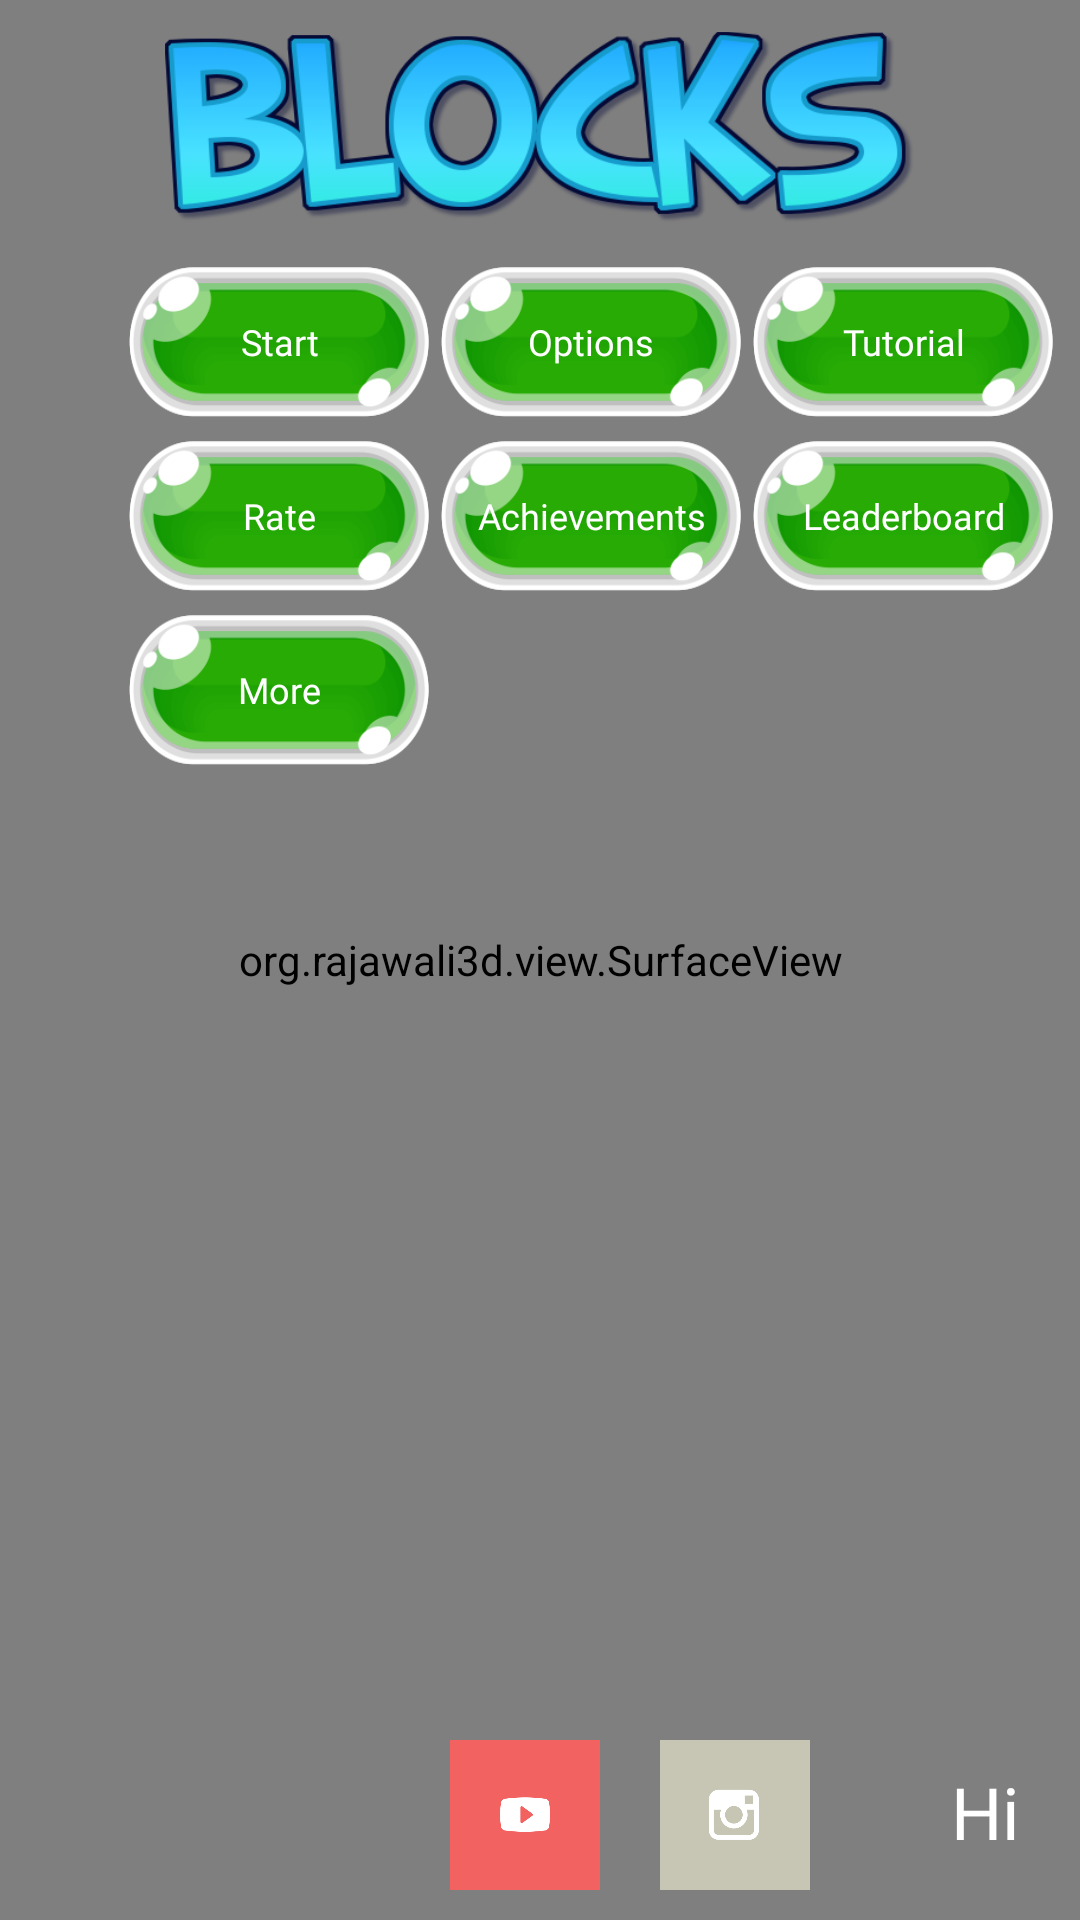

Write the Android layout XML for this screen, with the resource values it uses.
<!-- AndroidManifest.xml: activity theme AppFullScreenTheme -->
<!-- res/layout/activity_main.xml -->
<?xml version="1.0" encoding="utf-8"?>
<RelativeLayout
    xmlns:android="http://schemas.android.com/apk/res/android"
    xmlns:tools="http://schemas.android.com/tools"
    android:layout_width="match_parent"
    android:layout_height="match_parent"
    xmlns:app="http://schemas.android.com/apk/res-auto"
    tools:context="com.gamesbykevin.blocks.activity.MainActivity">

    
    <ImageView android:id="@+id/image_view_background" style="@style/image_view_background" />

    
    <org.rajawali3d.view.SurfaceView
        app:renderMode="RENDER_WHEN_DIRTY"
        app:isTransparent="true"
        android:id="@+id/game_surfaceView"
        android:layout_width="match_parent"
        android:layout_height="match_parent" />

    
    <include layout="@layout/layout_logo" android:id="@+id/image_view_logo" />

    
    <TableLayout
        android:id="@+id/table_layout_main_menu"
        style="@style/table_layout_menu"
        android:layout_below="@+id/image_view_logo">

        <TableRow style="@style/table_row_menu">
            <TextView style="@style/text_view_menu_button" android:text="@string/button_start" android:onClick="startGame" />
            <TextView style="@style/text_view_menu_button" android:text="@string/button_options" android:onClick="showOptions" />
            <TextView style="@style/text_view_menu_button" android:text="@string/button_tutorial" android:onClick="showTutorial" />
        </TableRow>

        <TableRow style="@style/table_row_menu">
            <TextView style="@style/text_view_menu_button" android:text="@string/button_rate" android:onClick="showRating" />
            <TextView style="@style/text_view_menu_button" android:id="@+id/textViewAchievements" android:text="@string/button_achievement" android:onClick="onClickAchievements" />
            <TextView style="@style/text_view_menu_button" android:id="@+id/textViewLeaderboard" android:text="@string/button_leaderboard" android:onClick="onClickLeaderboard" />
        </TableRow>

        <TableRow style="@style/table_row_menu">
            <TextView style="@style/text_view_menu_button" android:text="@string/button_more" android:onClick="showWebsite" />
        </TableRow>

    </TableLayout>

    
    <TableLayout
        android:visibility="gone"
        android:id="@+id/table_layout_options_menu"
        style="@style/table_layout_menu"
        android:layout_below="@+id/image_view_logo">

        <TableRow style="@style/table_row_menu">

            <com.gamesbykevin.blocks.ui.CustomButton
                android:id="@+id/customButtonSound"
                app:entry_index_default="0"
                android:entries="@array/custom_button_text_sound"
                style="@style/text_view_menu_button" />

            <com.gamesbykevin.blocks.ui.CustomButton
                android:id="@+id/customButtonVibrate"
                app:entry_index_default="0"
                android:entries="@array/custom_button_text_vibrate"
                style="@style/text_view_menu_button" />

            <com.gamesbykevin.blocks.ui.CustomButton
                android:id="@+id/customButtonLogin"
                app:entry_index_default="0"
                android:entries="@array/custom_button_text_login"
                style="@style/text_view_menu_button" />

        </TableRow>

        <TableRow style="@style/table_row_menu">
            <Spinner style="@style/spinner" android:id="@+id/spinner_background" />
            <Spinner style="@style/spinner" android:id="@+id/spinner_texture" />
        </TableRow>

    </TableLayout>


    
    <include layout="@layout/layout_social" />

    
    <TextView style="@style/text_view_google_login_greeting" android:id="@+id/text_greeting" android:onClick="signInClick" />

    
    <include layout="@layout/activity_splash" android:id="@+id/layout_splash" android:visibility="gone"/>

</RelativeLayout>
<!-- res/layout/layout_logo.xml (included above) -->
<?xml version="1.0" encoding="utf-8"?>
<RelativeLayout
    xmlns:android="http://schemas.android.com/apk/res/android"
    android:layout_centerHorizontal="true"
    android:layout_width="wrap_content"
    android:layout_height="wrap_content">

    <ImageView style="@style/image_view_logo" />

</RelativeLayout>
<!-- res/layout/layout_social.xml (included above) -->
<?xml version="1.0" encoding="utf-8"?>
<RelativeLayout
    xmlns:android="http://schemas.android.com/apk/res/android"
    android:layout_alignParentBottom="true"
    android:layout_alignParentLeft="true"
    android:layout_width="wrap_content"
    android:layout_height="wrap_content">

    <TableLayout android:layout_width="wrap_content" android:layout_height="wrap_content">

        <TableRow>

            <ImageView style="@style/image_view_social" android:src="@drawable/twitter" android:onClick="showTwitter" />
            <ImageView style="@style/image_view_social" android:src="@drawable/facebook" android:onClick="showFacebook" />
            <ImageView style="@style/image_view_social" android:src="@drawable/youtube" android:onClick="showYoutube" />
            <ImageView style="@style/image_view_social" android:src="@drawable/instagram" android:onClick="showInstagram" />

        </TableRow>

    </TableLayout>

</RelativeLayout>
<!-- res/layout/activity_splash.xml (included above) -->
<?xml version="1.0" encoding="utf-8"?>
<RelativeLayout
    xmlns:android="http://schemas.android.com/apk/res/android"
    xmlns:tools="http://schemas.android.com/tools"
    android:layout_width="match_parent"
    android:layout_height="match_parent"
    tools:context="com.gamesbykevin.blocks.activity.MainActivity">

    
    <ImageView android:id="@+id/image_view_background" style="@style/image_view_background" />

    
    <ImageView android:id="@+id/image_view_website" style="@style/image_view_website" />

    
    <ImageView android:layout_below="@+id/image_view_website" style="@style/image_view_loading" />

</RelativeLayout>
<!-- resources referenced by this layout -->
<resources>
  <array name="custom_button_text_login">
          <item>Auto Login: On</item>
          <item>Auto Login: Off</item>
      </array>
  <array name="custom_button_text_sound">
          <item>Sound: On</item>
          <item>Sound: Off</item>
      </array>
  <array name="custom_button_text_vibrate">
          <item>Vibrate: On</item>
          <item>Vibrate: Off</item>
      </array>
  <string name="button_achievement">Achievements</string>
  <string name="button_leaderboard">Leaderboard</string>
  <string name="button_more">More</string>
  <string name="button_options">Options</string>
  <string name="button_rate">Rate</string>
  <string name="button_start">Start</string>
  <string name="button_tutorial">Tutorial</string>
  <style name="image_view_background">
          <item name="android:scaleType">fitXY</item>
          <item name="android:src">@drawable/background</item>
          <item name="android:layout_width">match_parent</item>
          <item name="android:layout_height">match_parent</item>
      </style>
  <style name="image_view_loading">
          <item name="android:layout_centerHorizontal">true</item>
          <item name="android:src">@drawable/loading</item>
          <item name="android:layout_width">400dp</item>
          <item name="android:layout_height">100dp</item>
      </style>
  <style name="image_view_logo">
          <item name="android:layout_width">250dp</item>
          <item name="android:layout_height">75dp</item>
          <item name="android:layout_marginTop">5dp</item>
          <item name="android:layout_centerHorizontal">true</item>
          <item name="android:src">@drawable/logo</item>
      </style>
  <style name="image_view_social">
          <item name="android:layout_width">50dp</item>
          <item name="android:layout_height">50dp</item>
          <item name="android:layout_margin">10dp</item>
      </style>
  <style name="image_view_website">
          <item name="android:layout_centerHorizontal">true</item>
          <item name="android:src">@drawable/website</item>
          <item name="android:layout_width">400dp</item>
          <item name="android:layout_height">100dp</item>
          <item name="android:layout_marginTop">50dp</item>
          <item name="android:layout_marginBottom">15dp</item>
      </style>
  <style name="spinner">
          <item name="android:background">@drawable/button</item>
          <item name="android:layout_width">100dp</item>
          <item name="android:layout_height">50dp</item>
          <item name="android:gravity">center</item>
          <item name="android:dropDownWidth">100dp</item>
          <item name="android:layout_margin">2dp</item>
      </style>
  <style name="table_layout_menu">
          <item name="android:layout_alignParentRight">true</item>
          <item name="android:layout_margin">5dp</item>
          <item name="android:layout_width">wrap_content</item>
          <item name="android:layout_height">wrap_content</item>
      </style>
  <style name="table_row_menu">
          <item name="android:layout_margin">2dp</item>
      </style>
  <style name="text_view_menu_button">
          <item name="android:gravity">center</item>
          <item name="android:background">@drawable/button</item>
          <item name="android:layout_width">100dp</item>
          <item name="android:layout_height">50dp</item>
          <item name="android:fontFamily">@font/font_family</item>
          <item name="android:textColor">@color/colorWhite</item>
          <item name="android:textSize">12sp</item>
          <item name="android:layout_margin">2dp</item>
      </style>
  <style name="AppFullScreenTheme" parent="Theme.AppCompat.Light.NoActionBar">
          <item name="android:windowNoTitle">true</item>
          <item name="android:windowActionBar">false</item>
          <item name="android:windowFullscreen">true</item>
          <item name="android:windowContentOverlay">@null</item>
      </style>
  <color name="colorWhite">#FFFFFF</color>
  <string name="signin_success_welcome">Hi</string>
</resources>
